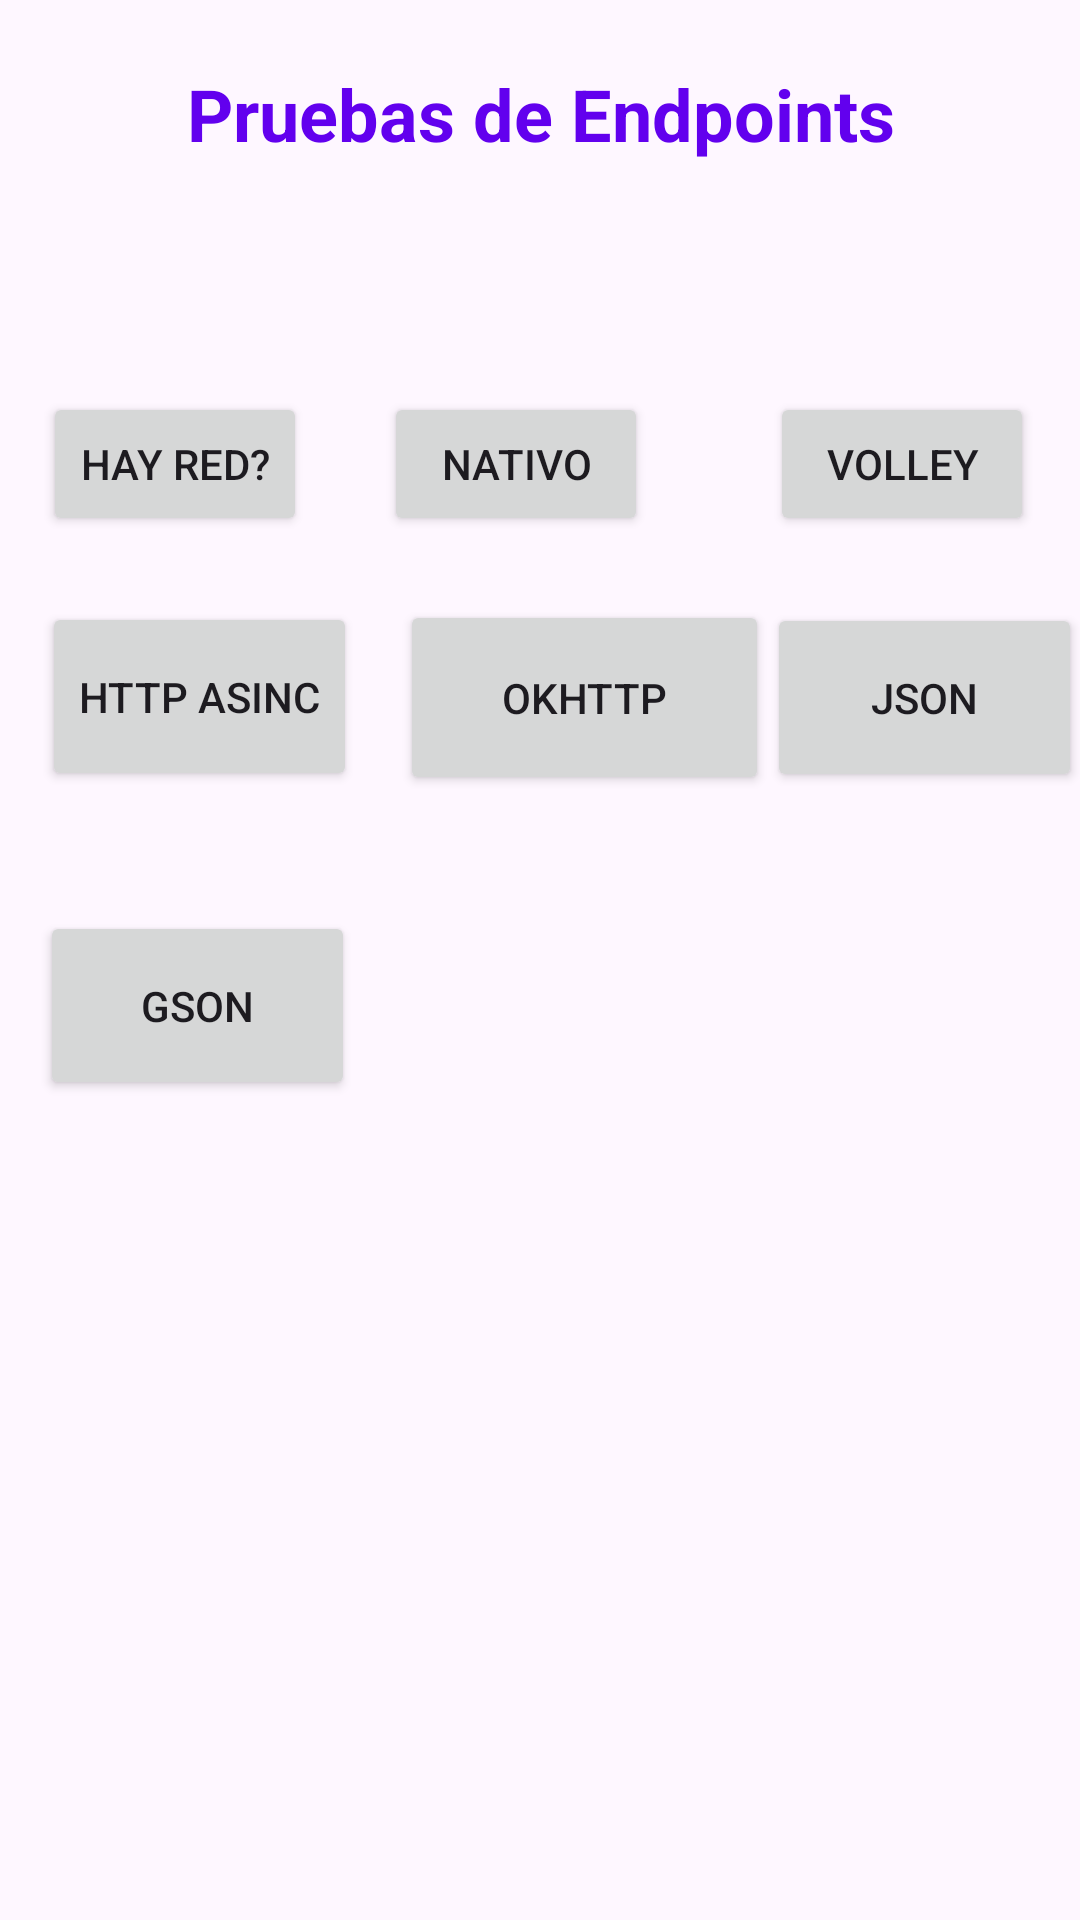

Write the Android layout XML for this screen, with the resource values it uses.
<!-- AndroidManifest.xml: application theme Theme.MyApplication -->
<!-- res/layout/activity_web_api.xml -->
<?xml version="1.0" encoding="utf-8"?>
<androidx.constraintlayout.widget.ConstraintLayout xmlns:android="http://schemas.android.com/apk/res/android"
    xmlns:app="http://schemas.android.com/apk/res-auto"
    xmlns:tools="http://schemas.android.com/tools"
    android:id="@+id/main"
    android:layout_width="match_parent"
    android:layout_height="match_parent"
    tools:context=".WebApi">

    <TextView
        android:id="@+id/tvTituloWebApi"
        android:layout_width="397dp"
        android:layout_height="37dp"
        android:text="@string/pruebas_de_endpoints"
        android:textAlignment="center"
        android:textColor="@color/design_default_color_primary"
        android:textSize="24sp"
        android:textStyle="bold"
        app:layout_constraintBottom_toBottomOf="parent"
        app:layout_constraintEnd_toEndOf="parent"
        app:layout_constraintStart_toStartOf="parent"
        app:layout_constraintTop_toTopOf="parent"
        app:layout_constraintVertical_bias="0.036" />

    <Button
        android:id="@+id/btValRed1"
        style="@style/Widget.AppCompat.Button"
        android:layout_width="wrap_content"
        android:layout_height="wrap_content"
        android:text="@string/hay_red"
        app:layout_constraintBottom_toBottomOf="parent"
        app:layout_constraintEnd_toEndOf="parent"
        app:layout_constraintHorizontal_bias="0.053"
        app:layout_constraintStart_toStartOf="parent"
        app:layout_constraintTop_toBottomOf="@+id/tvTituloWebApi"
        app:layout_constraintVertical_bias="0.135" />

    <Button
        android:id="@+id/btEndNativo"
        style="@style/Widget.AppCompat.Button"
        android:layout_width="wrap_content"
        android:layout_height="wrap_content"
        android:text="@string/nativo"
        app:layout_constraintBottom_toBottomOf="parent"
        app:layout_constraintEnd_toEndOf="parent"
        app:layout_constraintHorizontal_bias="0.151"
        app:layout_constraintStart_toEndOf="@+id/btValRed1"
        app:layout_constraintTop_toBottomOf="@+id/tvTituloWebApi"
        app:layout_constraintVertical_bias="0.135" />

    <Button
        android:id="@+id/btEndVolley"
        style="@style/Widget.AppCompat.Button"
        android:layout_width="wrap_content"
        android:layout_height="wrap_content"
        android:text="@string/volley"
        app:layout_constraintBottom_toBottomOf="parent"
        app:layout_constraintEnd_toEndOf="parent"
        app:layout_constraintHorizontal_bias="0.724"
        app:layout_constraintStart_toEndOf="@+id/btEndNativo"
        app:layout_constraintTop_toBottomOf="@+id/tvTituloWebApi"
        app:layout_constraintVertical_bias="0.135" />

    <Button
        android:id="@+id/btEndHttpAsinc"
        style="@style/Widget.AppCompat.Button"
        android:layout_width="105dp"
        android:layout_height="63dp"
        android:text="@string/http_asinc"
        app:layout_constraintBottom_toBottomOf="parent"
        app:layout_constraintEnd_toEndOf="parent"
        app:layout_constraintHorizontal_bias="0.055"
        app:layout_constraintStart_toStartOf="parent"
        app:layout_constraintTop_toBottomOf="@+id/btValRed1"
        app:layout_constraintVertical_bias="0.055" />

    <Button
        android:id="@+id/btEndOkHttp"
        style="@style/Widget.AppCompat.Button"
        android:layout_width="123dp"
        android:layout_height="65dp"
        android:text="@string/okhttp"
        app:layout_constraintBottom_toBottomOf="parent"
        app:layout_constraintEnd_toEndOf="parent"
        app:layout_constraintHorizontal_bias="0.122"
        app:layout_constraintStart_toEndOf="@+id/btEndHttpAsinc"
        app:layout_constraintTop_toBottomOf="@+id/btEndNativo"
        app:layout_constraintVertical_bias="0.054" />

    <Button
        android:id="@+id/btjSon"
        style="@style/Widget.AppCompat.Button"
        android:layout_width="105dp"
        android:layout_height="63dp"
        android:text="@string/json"
        app:layout_constraintBottom_toBottomOf="parent"
        app:layout_constraintEnd_toEndOf="parent"
        app:layout_constraintHorizontal_bias="0.609"
        app:layout_constraintStart_toEndOf="@+id/btEndOkHttp"
        app:layout_constraintTop_toBottomOf="@+id/btEndVolley"
        app:layout_constraintVertical_bias="0.056" />

    <Button
        android:id="@+id/btgSon"
        style="@style/Widget.AppCompat.Button"
        android:layout_width="105dp"
        android:layout_height="63dp"
        android:layout_marginTop="40dp"
        android:text="@string/gson"
        app:layout_constraintBottom_toBottomOf="parent"
        app:layout_constraintEnd_toEndOf="parent"
        app:layout_constraintHorizontal_bias="0.052"
        app:layout_constraintStart_toStartOf="parent"
        app:layout_constraintTop_toBottomOf="@+id/btEndHttpAsinc"
        app:layout_constraintVertical_bias="0.0" />


</androidx.constraintlayout.widget.ConstraintLayout>
<!-- resources referenced by this layout -->
<resources>
  <string name="gson">GSON</string>
  <string name="hay_red">Hay Red?</string>
  <string name="http_asinc">Http Asinc</string>
  <string name="json">json</string>
  <string name="nativo">Nativo</string>
  <string name="okhttp">OkHttp</string>
  <string name="pruebas_de_endpoints">Pruebas de Endpoints</string>
  <string name="volley">Volley</string>
  <style name="Theme.MyApplication" parent="Base.Theme.MyApplication" />
  <style name="Base.Theme.MyApplication" parent="Theme.Material3.DayNight.NoActionBar">
          
          
          
  
      </style>
</resources>
